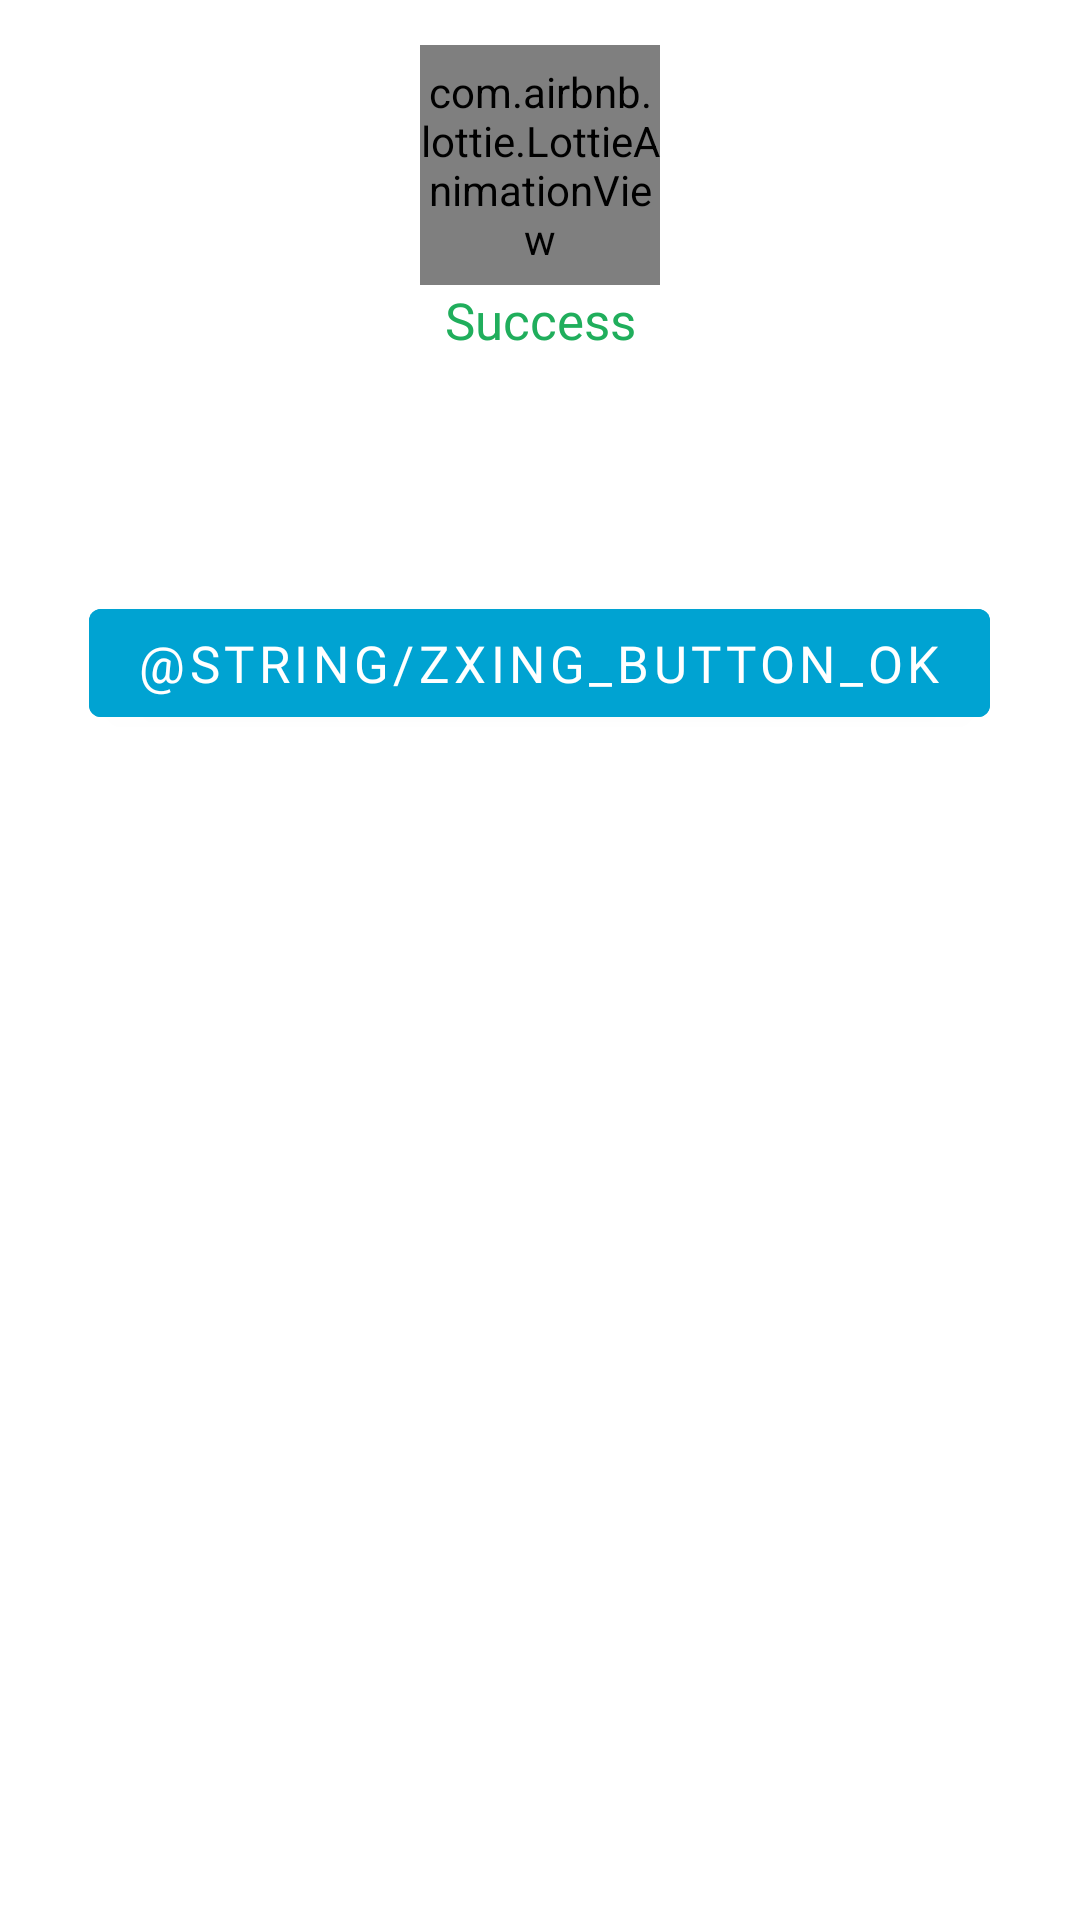

Write the Android layout XML for this screen, with the resource values it uses.
<!-- AndroidManifest.xml: application theme Theme.At_wallet_client -->
<!-- res/layout/dialog_ok.xml -->
<?xml version="1.0" encoding="utf-8"?>
<RelativeLayout xmlns:android="http://schemas.android.com/apk/res/android"
    xmlns:tools="http://schemas.android.com/tools"
    xmlns:app="http://schemas.android.com/apk/res-auto"

    android:layout_width="match_parent"
    android:layout_height="wrap_content"
    android:background="@drawable/bg_alerts"
    android:backgroundTint="@color/transparent"
    android:orientation="vertical"
    android:padding="5dp">

    <RelativeLayout
        android:layout_width="match_parent"
        android:layout_height="wrap_content"
        android:layout_below="@id/layout_image"
        android:background="@drawable/bg_alerts"
        android:orientation="vertical">

        <TextView
            android:id="@+id/textView7"
            android:layout_width="match_parent"
            android:layout_height="wrap_content"
            android:layout_centerHorizontal="true"
            android:layout_marginTop="20dp"
            android:fontFamily="@font/manrope_semi_bold"
            android:text="@string/success"
            android:textAlignment="center"
            android:textColor="@color/green"
            android:textSize="17sp" />

        <TextView
            android:id="@+id/message"
            android:layout_width="match_parent"
            android:layout_height="wrap_content"
            android:layout_below="@id/textView7"
            android:layout_centerHorizontal="true"
            android:layout_marginStart="5dp"
            android:layout_marginTop="30dp"
            android:layout_marginEnd="5dp"
            android:layout_marginBottom="30dp"
            android:fontFamily="@font/manrope_bold"
            android:gravity="center"
            android:textColor="@color/black"
            android:textSize="14sp" />

        <com.google.android.material.button.MaterialButton
            android:id="@+id/btnOk"
            android:layout_width="wrap_content"
            android:layout_height="wrap_content"
            android:layout_below="@+id/message"
            android:layout_centerHorizontal="true"
            android:layout_marginBottom="15dp"
            android:backgroundTint="@color/purple_500"
            android:clickable="true"
            android:focusable="true"
            android:fontFamily="@font/manrope_bold"
            android:text="@string/zxing_button_ok"
            android:gravity="center"
            android:textColor="@color/white"
            android:textSize="17sp" />
    </RelativeLayout>

    <RelativeLayout
        android:id="@+id/layout_image"
        android:layout_width="wrap_content"
        android:layout_height="wrap_content"
        android:layout_centerHorizontal="true"
        android:layout_marginTop="10dp"
        android:layout_marginBottom="-20dp"
        android:background="@drawable/shape_bg_icon_round">

        <com.airbnb.lottie.LottieAnimationView
            android:id="@+id/imageView5"
            android:layout_width="80dp"
            android:layout_height="80dp"
            app:lottie_autoPlay="true"
            app:lottie_loop="true"
            app:lottie_rawRes="@raw/correct"
            tools:ignore="ContentDescription"

            />

    </RelativeLayout>
</RelativeLayout>
<!-- resources referenced by this layout -->
<resources>
  <color name="black">#000</color>
  <color name="green">#20AE5C</color>
  <color name="purple_500">#00A3D2</color>
  <color name="white">#FFFF</color>
  <!-- drawable bg_alerts (drawable) -->
  <shape xmlns:android="http://schemas.android.com/apk/res/android"
      android:shape="rectangle">
      <corners android:radius="10dp" />
      <solid android:color="@color/white" />
  
  </shape>
  <!-- drawable shape_bg_icon_round (drawable) -->
  <shape xmlns:android="http://schemas.android.com/apk/res/android"
      android:shape="oval" >
  
      
  
      <solid android:color="@color/white"/>
  </shape>
  <string name="success">Success</string>
  <style name="Theme.At_wallet_client" parent="Theme.MaterialComponents.DayNight.NoActionBar">
          
          <item name="colorPrimary">@color/purple_500</item>
          <item name="colorPrimaryVariant">@color/purple_700</item>
          
          <item name="colorOnPrimary">@color/white</item>
          
          <item name="colorSecondary">@color/teal_200</item>
          <item name="colorSecondaryVariant">@color/teal_700</item>
          <item name="colorOnSecondary">@color/black</item>
          
          <item name="android:statusBarColor" tools:targetApi="l">?attr/colorPrimaryVariant</item>
          
      </style>
  <color name="purple_700">#0F4A7F</color>
  <color name="teal_200">#FF03DAC5</color>
  <color name="teal_700">#FF018786</color>
</resources>
